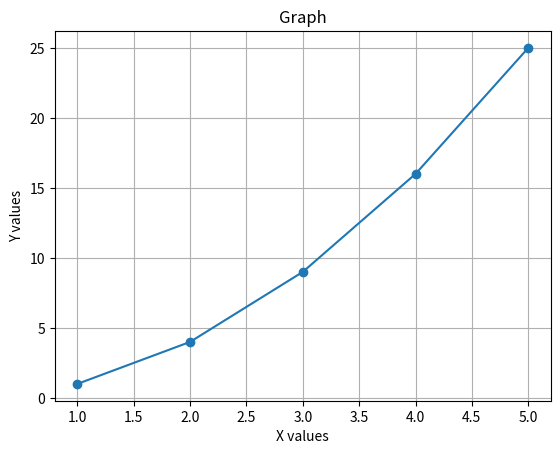

Source code (Python):
import matplotlib.pyplot as plt

x = [1, 2, 3, 4, 5]
y = [1, 4, 9, 16, 25]

plt.plot(x, y, marker='o')
plt.title("Graph")
plt.xlabel("X values")
plt.ylabel("Y values")
plt.grid(True)
plt.show()